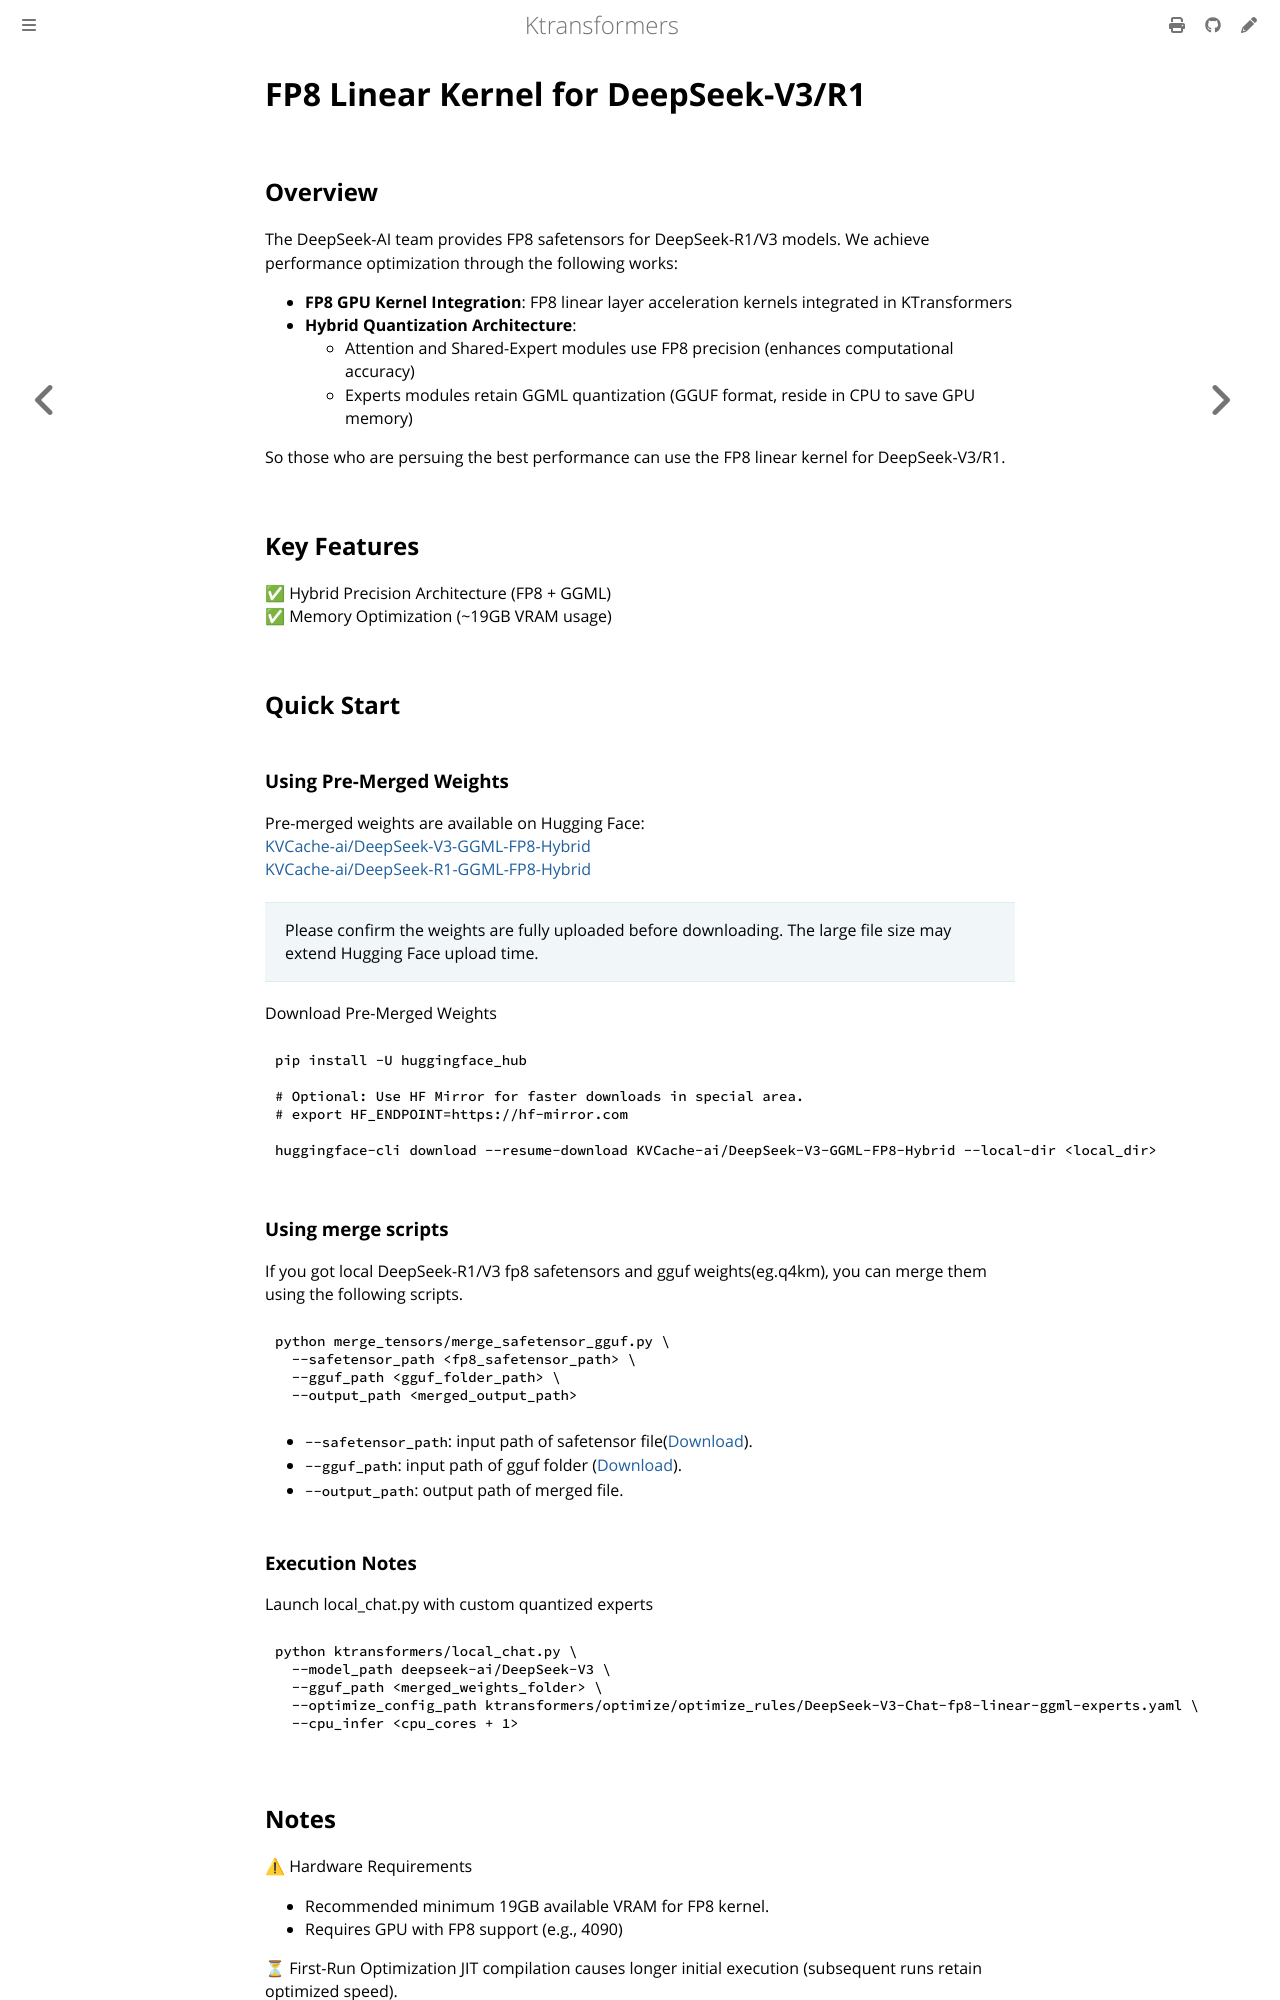

repository: rzhang772/SMOE · page: en/fp8_kernel.html · generator: mdbook

# FP8 Linear Kernel for DeepSeek-V3/R1

## Overview
The DeepSeek-AI team provides FP8 safetensors for DeepSeek-R1/V3 models. We achieve performance optimization through the following works:
- **FP8 GPU Kernel Integration**: FP8 linear layer acceleration kernels integrated in KTransformers
- **Hybrid Quantization Architecture**:
  - Attention and Shared-Expert modules use FP8 precision (enhances computational accuracy)
  - Experts modules retain GGML quantization (GGUF format, reside in CPU to save GPU memory)

So those who are persuing the best performance can use the FP8 linear kernel for DeepSeek-V3/R1.

## Key Features

✅ Hybrid Precision Architecture (FP8 + GGML)<br>
✅ Memory Optimization (~19GB VRAM usage)

## Quick Start
### Using Pre-Merged Weights

Pre-merged weights are available on Hugging Face:<br>
[KVCache-ai/DeepSeek-V3-GGML-FP8-Hybrid](https://huggingface.co/KVCache-ai/DeepSeek-V3)<br>
[KVCache-ai/DeepSeek-R1-GGML-FP8-Hybrid](https://huggingface.co/KVCache-ai/DeepSeek-R1)

> Please confirm the weights are fully uploaded before downloading. The large file size may extend Hugging Face upload time.


Download Pre-Merged Weights
```shell
pip install -U huggingface_hub

# Optional: Use HF Mirror for faster downloads in special area.
# export HF_ENDPOINT=https://hf-mirror.com 

huggingface-cli download --resume-download KVCache-ai/DeepSeek-V3-GGML-FP8-Hybrid --local-dir <local_dir>
```
### Using merge scripts
If you got local DeepSeek-R1/V3 fp8 safetensors and gguf weights(eg.q4km), you can merge them using the following scripts.

```shell
python merge_tensors/merge_safetensor_gguf.py \
  --safetensor_path <fp8_safetensor_path> \
  --gguf_path <gguf_folder_path> \
  --output_path <merged_output_path>
```

* `--safetensor_path`:	input path of safetensor file([Download](https://huggingface.co/deepseek-ai/DeepSeek-V3/tree/main)).
* `--gguf_path`: input path of gguf folder ([Download](https://huggingface.co/unsloth/DeepSeek-V3-GGUF/tree/main/DeepSeek-V3-Q4_K_M)).
* `--output_path`: output path of merged file.


### Execution Notes

Launch local_chat.py with custom quantized experts
```shell
python ktransformers/local_chat.py \
  --model_path deepseek-ai/DeepSeek-V3 \
  --gguf_path <merged_weights_folder> \
  --optimize_config_path ktransformers/optimize/optimize_rules/DeepSeek-V3-Chat-fp8-linear-ggml-experts.yaml \
  --cpu_infer <cpu_cores + 1>
```
